Image classification data set "demo_training_dataset" (leroymocian27-ux/Vision-Module on GitHub). Class labels (2): fall, no fall.

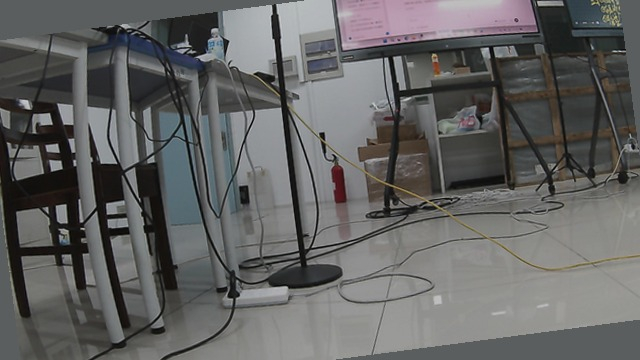
Label: no fall

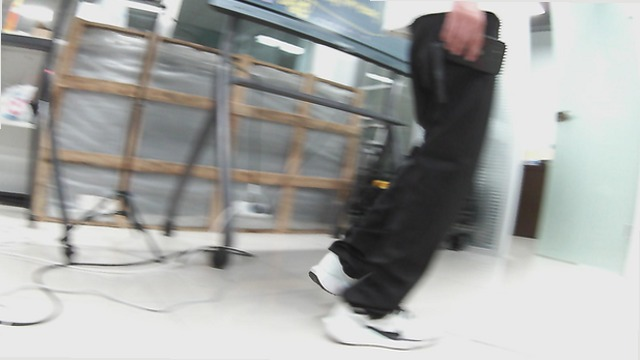
Label: no fall

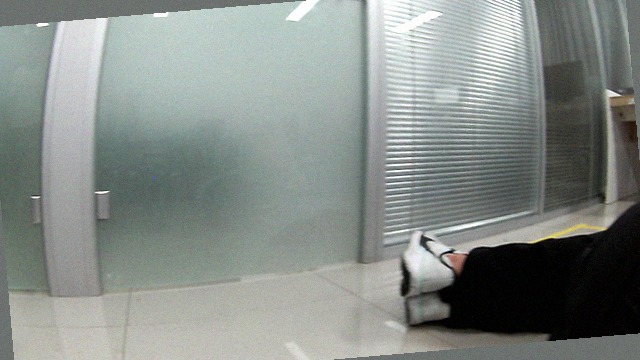
Label: fall

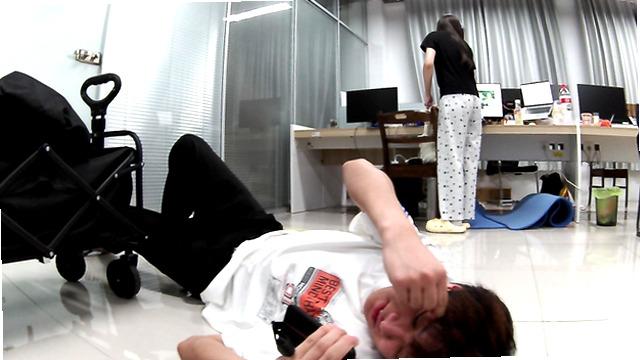
Label: fall

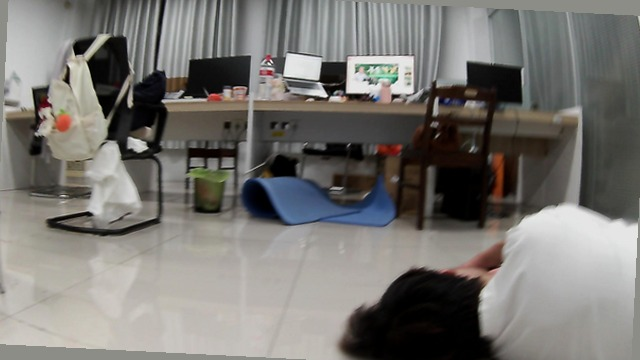
Label: fall

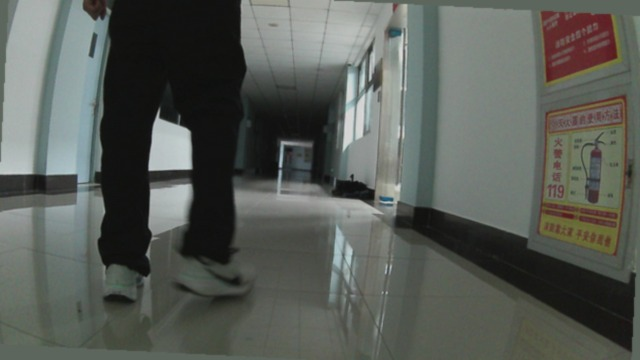
Label: no fall
